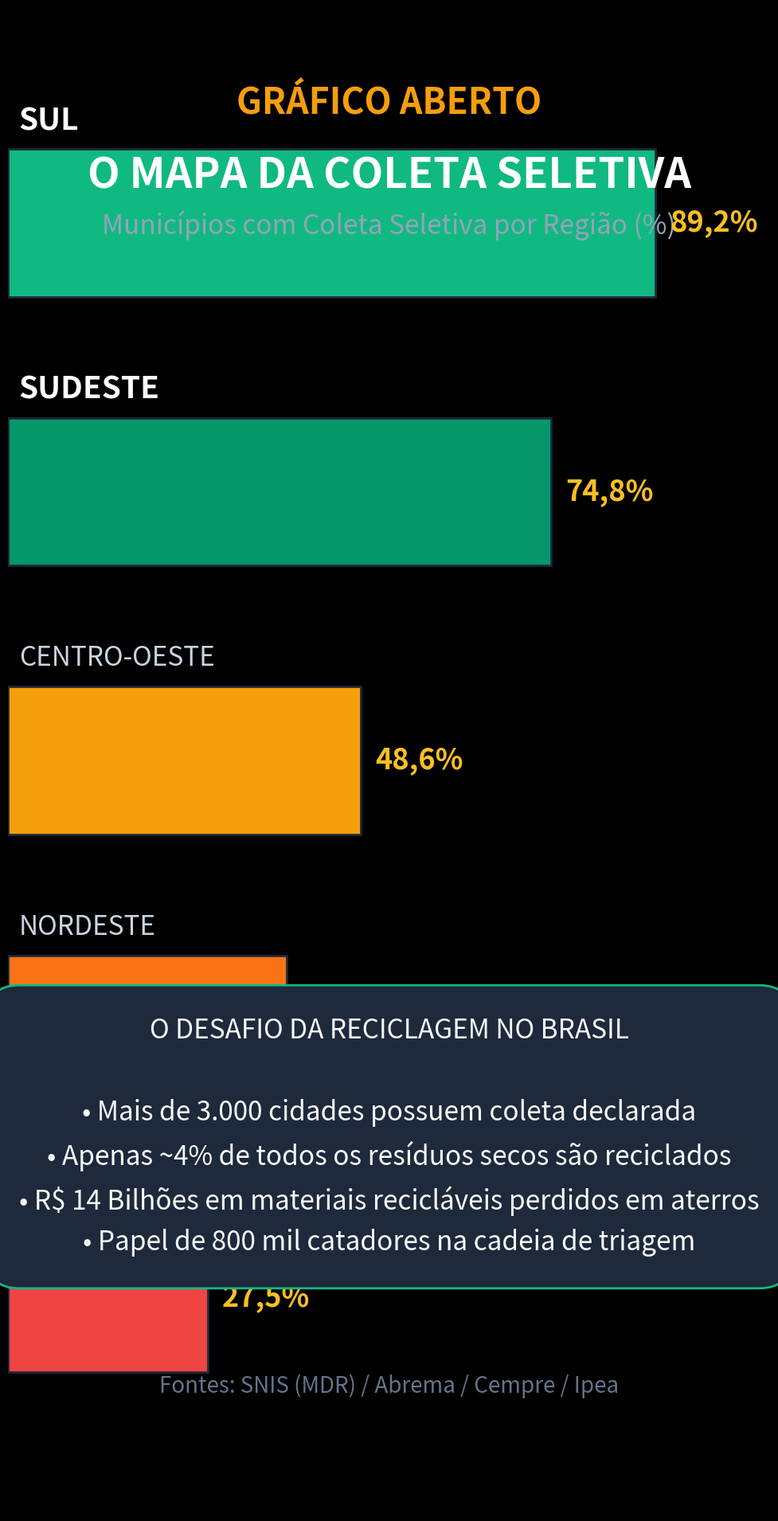

Write the Python code that produced this figure. (Note: this script raises an exception after producing the figure.)
import matplotlib.pyplot as plt
import numpy as np

plt.style.use('dark_background')
fig, ax = plt.subplots(figsize=(10.8, 19.2), dpi=100)
fig.patch.set_facecolor('#0d1117')
ax.set_facecolor('#0d1117')

# Cabeçalho
ax.text(0.5, 0.93, "GRÁFICO ABERTO", color='#f59e0b', fontsize=32, fontweight='bold', ha='center', transform=ax.transAxes)
ax.text(0.5, 0.88, "O MAPA DA COLETA SELETIVA", color='#ffffff', fontsize=38, fontweight='bold', ha='center', transform=ax.transAxes)
ax.text(0.5, 0.85, "Municípios com Coleta Seletiva por Região (%)", color='#94a3b8', fontsize=24, ha='center', transform=ax.transAxes)

# Dados SNIS / Abrema (Percentual de municípios com coleta seletiva estruturada por macrorregião)
regioes = ['Sul', 'Sudeste', 'Centro-Oeste', 'Nordeste', 'Norte']
taxas = [89.2, 74.8, 48.6, 38.4, 27.5]
colors = ['#10b981', '#059669', '#f59e0b', '#f97316', '#ef4444']

y_pos = np.arange(len(regioes))
y_pos = y_pos[::-1]

bars = ax.barh(y_pos, taxas, color=colors, height=0.55, edgecolor='#1e293b', linewidth=2)

ax.set_xlim(0, 105)
ax.set_ylim(-0.8, len(regioes) - 0.2)
ax.axis('off')

for bar, reg, val in zip(bars, regioes, taxas):
    y = bar.get_y() + bar.get_height() / 2
    textColor = '#ffffff' if val >= 50.0 else '#cbd5e1'
    fontSize = 28 if val >= 50.0 else 24
    weight = 'bold' if val >= 50.0 else 'normal'
    
    ax.text(1.5, y + 0.38, reg.upper(), color=textColor, fontsize=fontSize, fontweight=weight, va='center')
    ax.text(val + 2.0, y, f"{val:.1f}%".replace('.', ','), color='#fbbf24', fontsize=26, fontweight='bold', va='center')

# Bloco de destaque analítico
highlight_box = dict(boxstyle='round,pad=1.2', facecolor='#1e293b', edgecolor='#10b981', linewidth=2)
ax.text(0.5, 0.25, 
        "O DESAFIO DA RECICLAGEM NO BRASIL\n\n"
        "• Mais de 3.000 cidades possuem coleta declarada\n"
        "• Apenas ~4% de todos os resíduos secos são reciclados\n"
        "• R$ 14 Bilhões em materiais recicláveis perdidos em aterros\n"
        "• Papel de 800 mil catadores na cadeia de triagem", 
        color='#f8fafc', fontsize=24, ha='center', va='center', transform=ax.transAxes, bbox=highlight_box, linespacing=1.6)

# Fonte
ax.text(0.5, 0.08, "Fontes: SNIS (MDR) / Abrema / Cempre / Ipea", color='#64748b', fontsize=20, ha='center', transform=ax.transAxes)

plt.tight_layout()
plt.savefig('videos/SHORT-210/assets/scene2.png', dpi=100, facecolor=fig.get_facecolor(), edgecolor='none')
plt.close()
print("scene2.png gerada com sucesso!")
